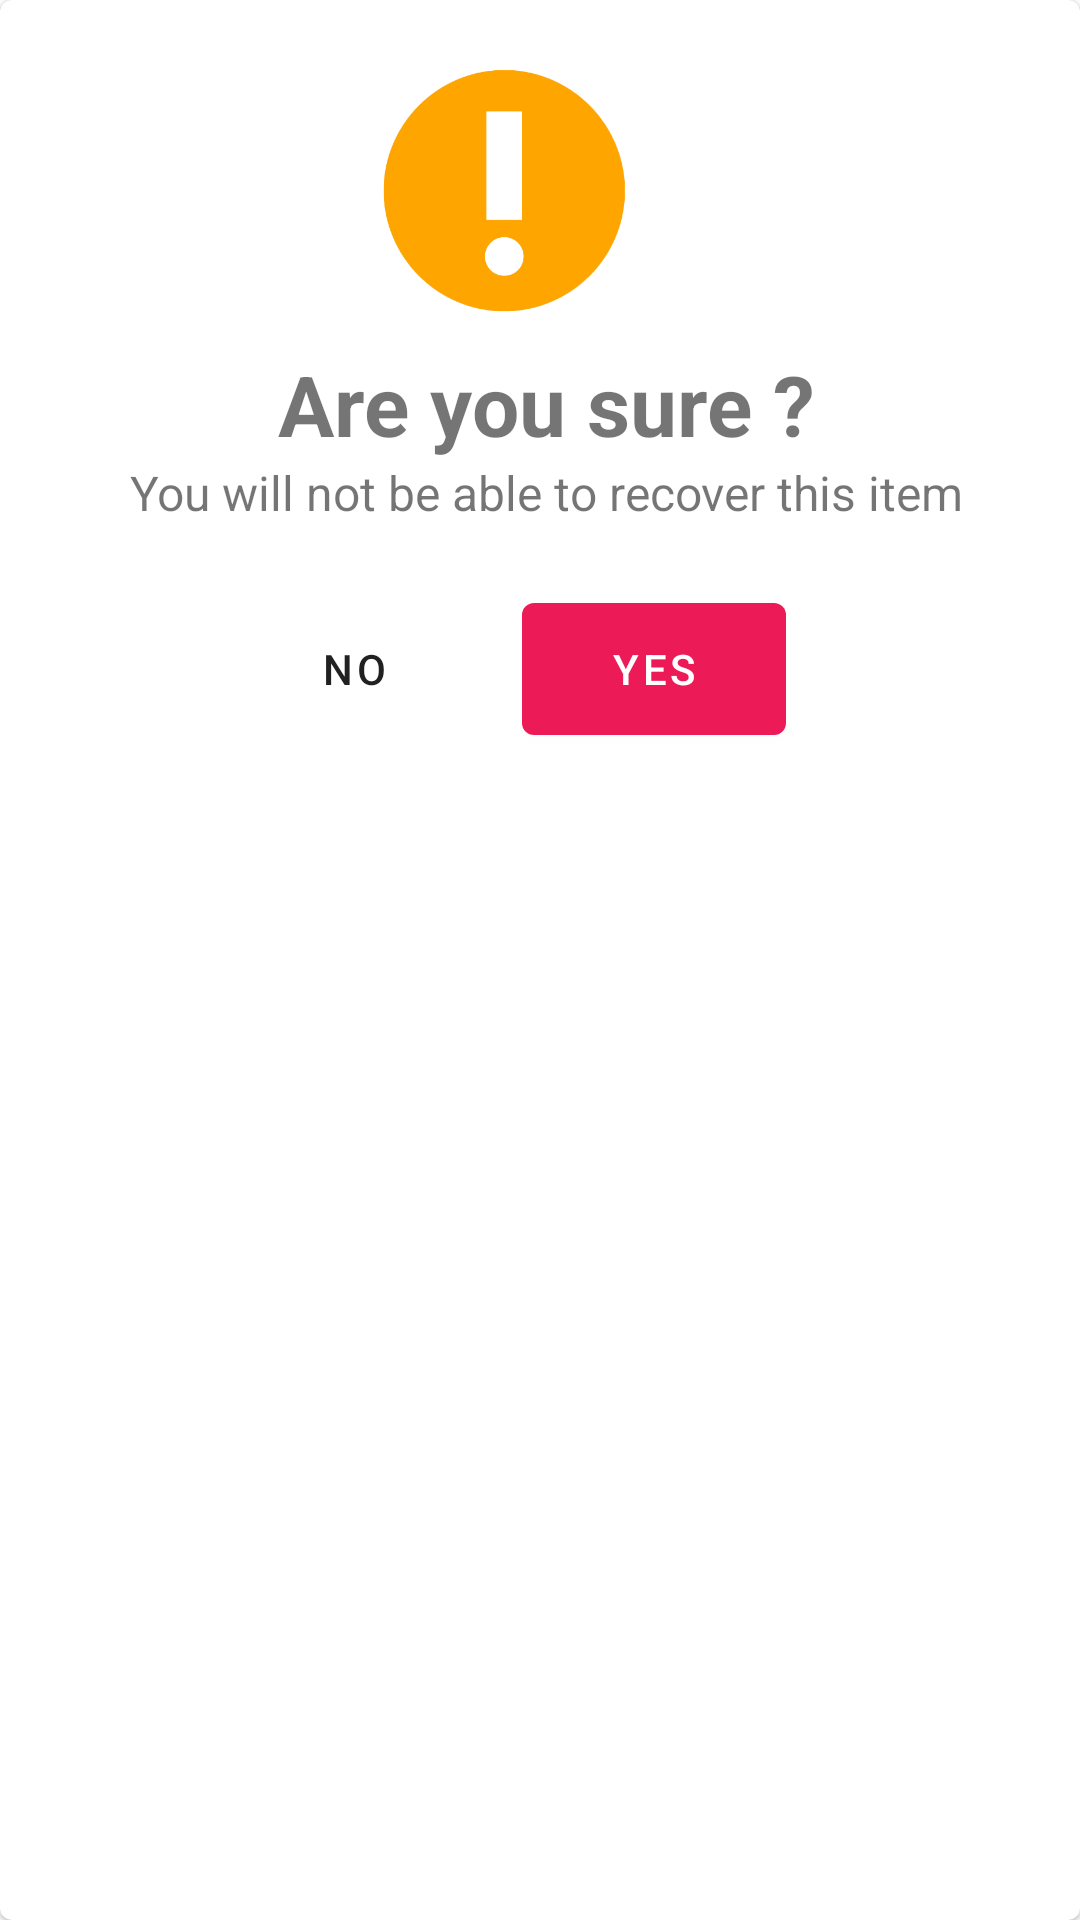

The Android layout XML behind this screen, and the referenced resources:
<!-- AndroidManifest.xml: application theme Theme.Smart_School -->
<!-- res/layout/warning_popup.xml -->
<?xml version="1.0" encoding="utf-8"?>
<com.google.android.material.card.MaterialCardView xmlns:android="http://schemas.android.com/apk/res/android"
    android:layout_width="match_parent"
    android:layout_height="wrap_content"
    android:elevation="10dp"
    xmlns:app="http://schemas.android.com/apk/res-auto">
    <LinearLayout
        android:layout_width="match_parent"
        android:layout_height="wrap_content"
        android:layout_margin="16dp"
        android:orientation="vertical">
        <ImageView
            android:id="@+id/imageView2"
            android:layout_width="100dp"
            android:layout_height="100dp"
            android:layout_marginRight="12dp"
            app:srcCompat="@drawable/warninglogo"
            android:layout_gravity="center_horizontal"/>

        <TextView
            android:id="@+id/textView"
            android:layout_width="match_parent"
            android:layout_height="match_parent"
            android:textSize="28dp"
            android:textStyle="bold"
            android:layout_marginLeft="4dp"
            android:text="Are you sure ?"
            android:gravity="center_horizontal"/>
        <TextView
            android:layout_width="match_parent"
            android:layout_height="match_parent"
            android:textSize="16dp"
            android:layout_marginLeft="4dp"
            android:text="You will not be able to recover this item"
            android:gravity="center_horizontal"/>
        <LinearLayout
            android:layout_width="wrap_content"
            android:layout_height="wrap_content"
            android:orientation="horizontal"
            android:layout_marginTop="14dp"
            android:layout_marginRight="12dp"
            android:layout_gravity="center_horizontal">
            <com.google.android.material.button.MaterialButton
                android:id="@+id/warning_no_btn"
                android:layout_width="wrap_content"
                style="@style/Widget.Smart_School.Button.TextButton"
                android:layout_height="56dp"
                android:layout_margin="6dp"
                android:text="No"/>

            <com.google.android.material.button.MaterialButton
                android:id="@+id/warning_yes_btn"
                android:layout_width="wrap_content"
                android:layout_height="56dp"
                android:layout_margin="6dp"
                android:text="Yes" />
        </LinearLayout>
    </LinearLayout>

</com.google.android.material.card.MaterialCardView>
<!-- resources referenced by this layout -->
<resources>
  <!-- drawable warninglogo: png bitmap (drawable-v24, 47394 bytes) -->
  <style name="Widget.Smart_School.Button.TextButton" parent="Widget.MaterialComponents.Button.TextButton">
          <item name="android:textColor">?android:attr/textColorPrimary</item>
      </style>
  <style name="Theme.Smart_School" parent="Theme.MaterialComponents.DayNight.NoActionBar">
          
          <item name="colorPrimary">@color/colorPrimary</item>
          <item name="colorPrimaryDark">@color/colorPrimaryDark</item>
          <item name="colorPrimaryVariant">@color/colorAccent</item>
          <item name="colorOnPrimary">@color/white</item>
          
          <item name="colorSecondary">@color/colorAccent</item>
          <item name="colorSecondaryVariant">@color/teal_700</item>
          <item name="colorOnSecondary">@color/black</item>
          
          <item name="android:statusBarColor" tools:targetApi="l">?attr/colorPrimaryVariant</item>
          
      </style>
  <color name="colorPrimary">#EC1B58</color>
  <color name="colorPrimaryDark">#D63229</color>
  <color name="colorAccent">#ff5f84</color>
  <color name="white">#FFFFFFFF</color>
  <color name="teal_700">#FF018786</color>
  <color name="black">#FF000000</color>
</resources>
